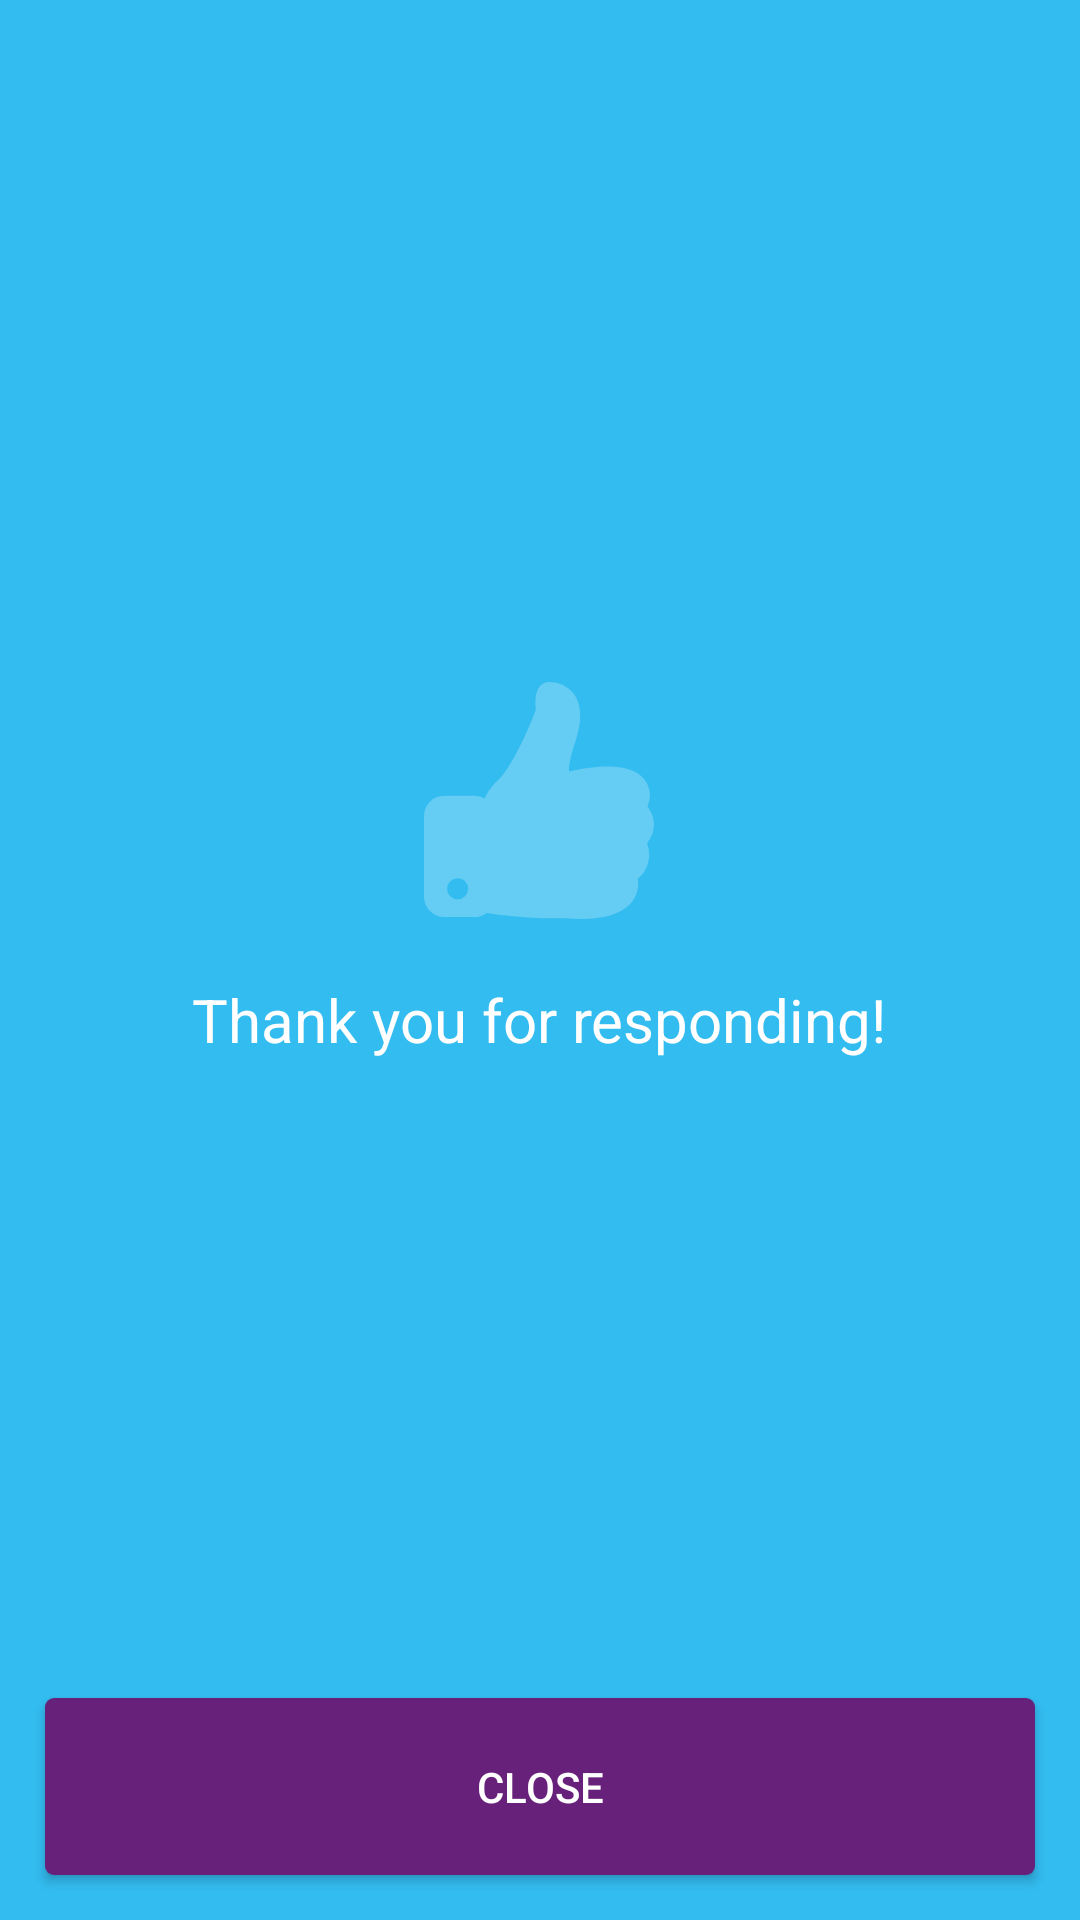

Produce the Android XML layout that renders to this screen, including the resource entries it uses.
<!-- AndroidManifest.xml: application theme AppTheme -->
<!-- res/layout/activity_poll_finish.xml -->
<?xml version="1.0" encoding="utf-8"?>
<RelativeLayout
  xmlns:android="http://schemas.android.com/apk/res/android"
  xmlns:tools="http://schemas.android.com/tools"
  android:layout_width="match_parent"
  android:layout_height="match_parent"
  android:background="@color/blueBackground"
  tools:context=".PollFinishActivity"
>

  <RelativeLayout
    android:layout_width="match_parent"
    android:layout_height="match_parent"
  >

    <Button
      android:id="@+id/closeButton"
      android:layout_width="match_parent"
      android:layout_height="wrap_content"
      android:text="@string/close_button"
      android:layout_alignParentBottom="true"
      android:background="@drawable/bg_ripple_purple"
      android:layout_marginLeft="@dimen/dimen15dip"
      android:layout_marginRight="@dimen/dimen15dip"
      android:layout_marginBottom="@dimen/dimen15dip"
      style="@style/Widget.Button"
    />

    <ScrollView
      android:layout_width="match_parent"
      android:layout_height="match_parent"
      android:layout_above="@id/closeButton"
      android:paddingLeft="@dimen/dimen15dip"
      android:paddingTop="@dimen/dimen15dip"
      android:paddingRight="@dimen/dimen15dip"
    >

      <LinearLayout
        android:layout_width="wrap_content"
        android:layout_height="wrap_content"
        android:layout_gravity="center"
        android:gravity="center"
      >
        <TextView
          android:layout_width="wrap_content"
          android:layout_height="wrap_content"
          android:text="@string/new_poll_end_message"
          android:layout_marginLeft="@dimen/dimen25dip"
          android:layout_marginRight="@dimen/dimen25dip"
          android:drawableTop="@drawable/ic_poll_survey_like"
          android:drawablePadding="@dimen/dimen20dip"
          style="@style/Widget.TextView.Poll.Message"
        />
      </LinearLayout>

    </ScrollView>

  </RelativeLayout>

  <include layout="@layout/engagement_notification_overlay"/>

</RelativeLayout>
<!-- res/layout/engagement_notification_overlay.xml (included above) -->
<?xml version="1.0" encoding="utf-8"?>

<RelativeLayout
  xmlns:android="http://schemas.android.com/apk/res/android"
  android:id="@+id/engagement_notification_overlay"
  android:layout_width="fill_parent"
  android:layout_height="fill_parent"
  android:padding="@dimen/dimen15dip"
  android:visibility="gone"
>
  <include layout="@layout/engagement_notification_area"/>
</RelativeLayout>
<!-- res/layout/engagement_notification_area.xml (included above) -->
<?xml version="1.0" encoding="utf-8"?>

<merge
  xmlns:android="http://schemas.android.com/apk/res/android"
  android:layout_width="match_parent"
  android:layout_height="match_parent"
>
  <android.support.v7.widget.CardView
    xmlns:android="http://schemas.android.com/apk/res/android"
    xmlns:card_view="http://schemas.android.com/apk/res-auto"
    android:id="@+id/engagement_notification_area"
    android:layout_width="match_parent"
    android:layout_height="wrap_content"
    card_view:cardUseCompatPadding="true"
    android:foreground="?android:attr/selectableItemBackground"
    card_view:cardElevation="@dimen/dimen5dip"
    card_view:cardCornerRadius="@dimen/dimen3dip"
    android:layout_alignParentBottom="true"
  >
    <RelativeLayout
      android:layout_width="match_parent"
      android:layout_height="wrap_content"
      android:background="@color/textColorPrimary"
      android:padding="@dimen/dimen15dip"
    >

      <ImageView
        android:id="@+id/engagement_notification_icon"
        android:layout_width="75dip"
        android:layout_height="75dip"
        android:src="@drawable/icon"
        android:scaleType="fitXY"
        android:contentDescription="@string/basis_content_description"
      />

      <ImageButton
        android:id="@+id/engagement_notification_close"
        android:layout_width="wrap_content"
        android:layout_height="wrap_content"
        android:layout_alignParentRight="true"
        android:padding="@dimen/dimen5dip"
        android:background="?android:attr/selectableItemBackground"
        android:src="@drawable/ic_close_in_app"
        android:contentDescription="@string/basis_content_description"
      />

      <ImageButton
        android:id="@+id/engagement_notification_close_area"
        android:layout_width="wrap_content"
        android:layout_height="wrap_content"
        android:background="#0F00"
        android:src="@android:drawable/btn_dialog"
        android:layout_alignParentRight="true"
        android:visibility="gone"
        android:contentDescription="@string/basis_content_description"
      />

      <LinearLayout
        android:id="@+id/engagement_notification_text"
        android:layout_width="match_parent"
        android:layout_height="wrap_content"
        android:layout_toRightOf="@id/engagement_notification_icon"
        android:layout_toLeftOf="@id/engagement_notification_close"
        android:orientation="vertical"
        android:paddingLeft="15dip"
      >

        <TextView
          android:id="@+id/engagement_notification_title"
          android:layout_width="match_parent"
          android:layout_height="wrap_content"
          android:maxLines="2"
          android:ellipsize="end"
          style="@style/Widget.TextView.Medium"
          android:textSize="@dimen/dimen16dip"
          android:textColor="@color/black"
        />

        <TextView
          android:id="@+id/engagement_notification_message"
          android:layout_width="match_parent"
          android:layout_height="wrap_content"
          android:layout_marginTop="@dimen/dimen3dip"
          android:ellipsize="end"
          android:maxLines="2"
          style="@style/Widget.TextView.Regular"
          android:textColor="@color/secondaryTextColor"
          android:textSize="@dimen/dimen13dip"
        />

      </LinearLayout>

      <ImageView
        android:id="@+id/engagement_notification_image"
        android:layout_width="wrap_content"
        android:layout_height="wrap_content"
        android:adjustViewBounds="true"
        android:contentDescription="@string/basis_content_description"
      />

    </RelativeLayout>
  </android.support.v7.widget.CardView>
</merge>
<!-- resources referenced by this layout -->
<resources>
  <color name="black">@android:color/black</color>
  <color name="blueBackground">#33BCF0</color>
  <color name="secondaryTextColor">#6A6A6A</color>
  <color name="textColorPrimary">@android:color/white</color>
  <dimen name="dimen13dip">13dip</dimen>
  <dimen name="dimen15dip">15dip</dimen>
  <dimen name="dimen16dip">16dip</dimen>
  <dimen name="dimen20dip">20dip</dimen>
  <dimen name="dimen25dip">25dip</dimen>
  <dimen name="dimen3dip">3dip</dimen>
  <dimen name="dimen5dip">5dip</dimen>
  <string name="basis_content_description" />
  <string name="close_button">Close</string>
  <string name="new_poll_end_message">Thank you for responding!</string>
  <style name="Widget.Button" parent="Widget.Button.Medium">
      <item name="android:textColor">@color/textColorPrimary</item>
      <item name="android:textSize">14dip</item>
      <item name="android:textAllCaps">true</item>
      <item name="android:paddingLeft">@dimen/dimen20dip</item>
      <item name="android:paddingTop">@dimen/dimen20dip</item>
      <item name="android:paddingRight">@dimen/dimen20dip</item>
      <item name="android:paddingBottom">@dimen/dimen20dip</item>
    </style>
  <style name="Widget.TextView.Medium" parent="android:Widget.Holo.TextView">
      <item name="android:fontFamily" tools:targetApi="JELLY_BEAN">
        sans-serif-medium
      </item>
    </style>
  <style name="Widget.TextView.Poll.Message" parent="Widget.TextView.Regular">
      <item name="android:textColor">@color/textColorPrimary</item>
      <item name="android:textSize">@dimen/dimen20dip</item>
      <item name="android:gravity">center</item>
    </style>
  <style name="Widget.TextView.Regular" parent="android:Widget.Holo.TextView">
      <item name="android:fontFamily" tools:targetApi="JELLY_BEAN">
        sans-serif
      </item>
    </style>
  <color name="purplePressed">#864D95</color>
  <dimen name="button_radius">3dip</dimen>
  <color name="purple">#68217A</color>
  <color name="buttonDisabledColor">#D4D4D4</color>
  <style name="Widget.Button.Medium" parent="android:Widget.Holo.Button">
      <item name="android:fontFamily" tools:targetApi="JELLY_BEAN">
        sans-serif-medium
      </item>
    </style>
  <color name="colorPrimary">#00ABEC</color>
  <color name="colorPrimaryDark">#0089BD</color>
  <color name="colorAccent">@color/orange</color>
  <style name="Dialog.Alert" parent="Theme.AppCompat.Light.Dialog.Alert">
      <item name="colorAccent">@color/colorPrimary</item>
      <item name="android:colorAccent" tools:targetApi="LOLLIPOP">@color/colorPrimary</item>
    </style>
  <style name="Widget.CompoundButton.RadioButton" parent="@android:style/Widget.CompoundButton.RadioButton">
      <item name="android:button">@drawable/bg_radio_button</item>
      <item name="android:textColor">@android:color/white</item>
      <item name="android:textSize">@dimen/dimen16dip</item>
      <item name="android:paddingLeft">@dimen/dimen10dip</item>
      <item name="android:paddingRight">@dimen/dimen10dip</item>
      <item name="android:background">@drawable/divider_radio_button</item>
    </style>
  <color name="orange">#FF8C00</color>
  <!-- drawable bg_radio_button (drawable) -->
  <?xml version="1.0" encoding="utf-8"?>
  <selector xmlns:android="http://schemas.android.com/apk/res/android">
  
    <item
      android:state_checked="true"
      android:drawable="@drawable/ic_radio_button_checked"
    />
  
    <item android:drawable="@drawable/ic_radio_button"/>
  
  </selector>
  <dimen name="dimen10dip">10dip</dimen>
  <!-- drawable divider_radio_button (drawable) -->
  <?xml version="1.0" encoding="UTF-8"?>
  <shape xmlns:android="http://schemas.android.com/apk/res/android">
  
    <stroke android:color="@android:color/transparent"/>
  
    <padding
      android:top="@dimen/dimen7dip"
      android:bottom="@dimen/dimen7dip"
    />
  
    <corners android:radius="0dp"/>
  
  </shape>
  <dimen name="dimen7dip">7dip</dimen>
</resources>
